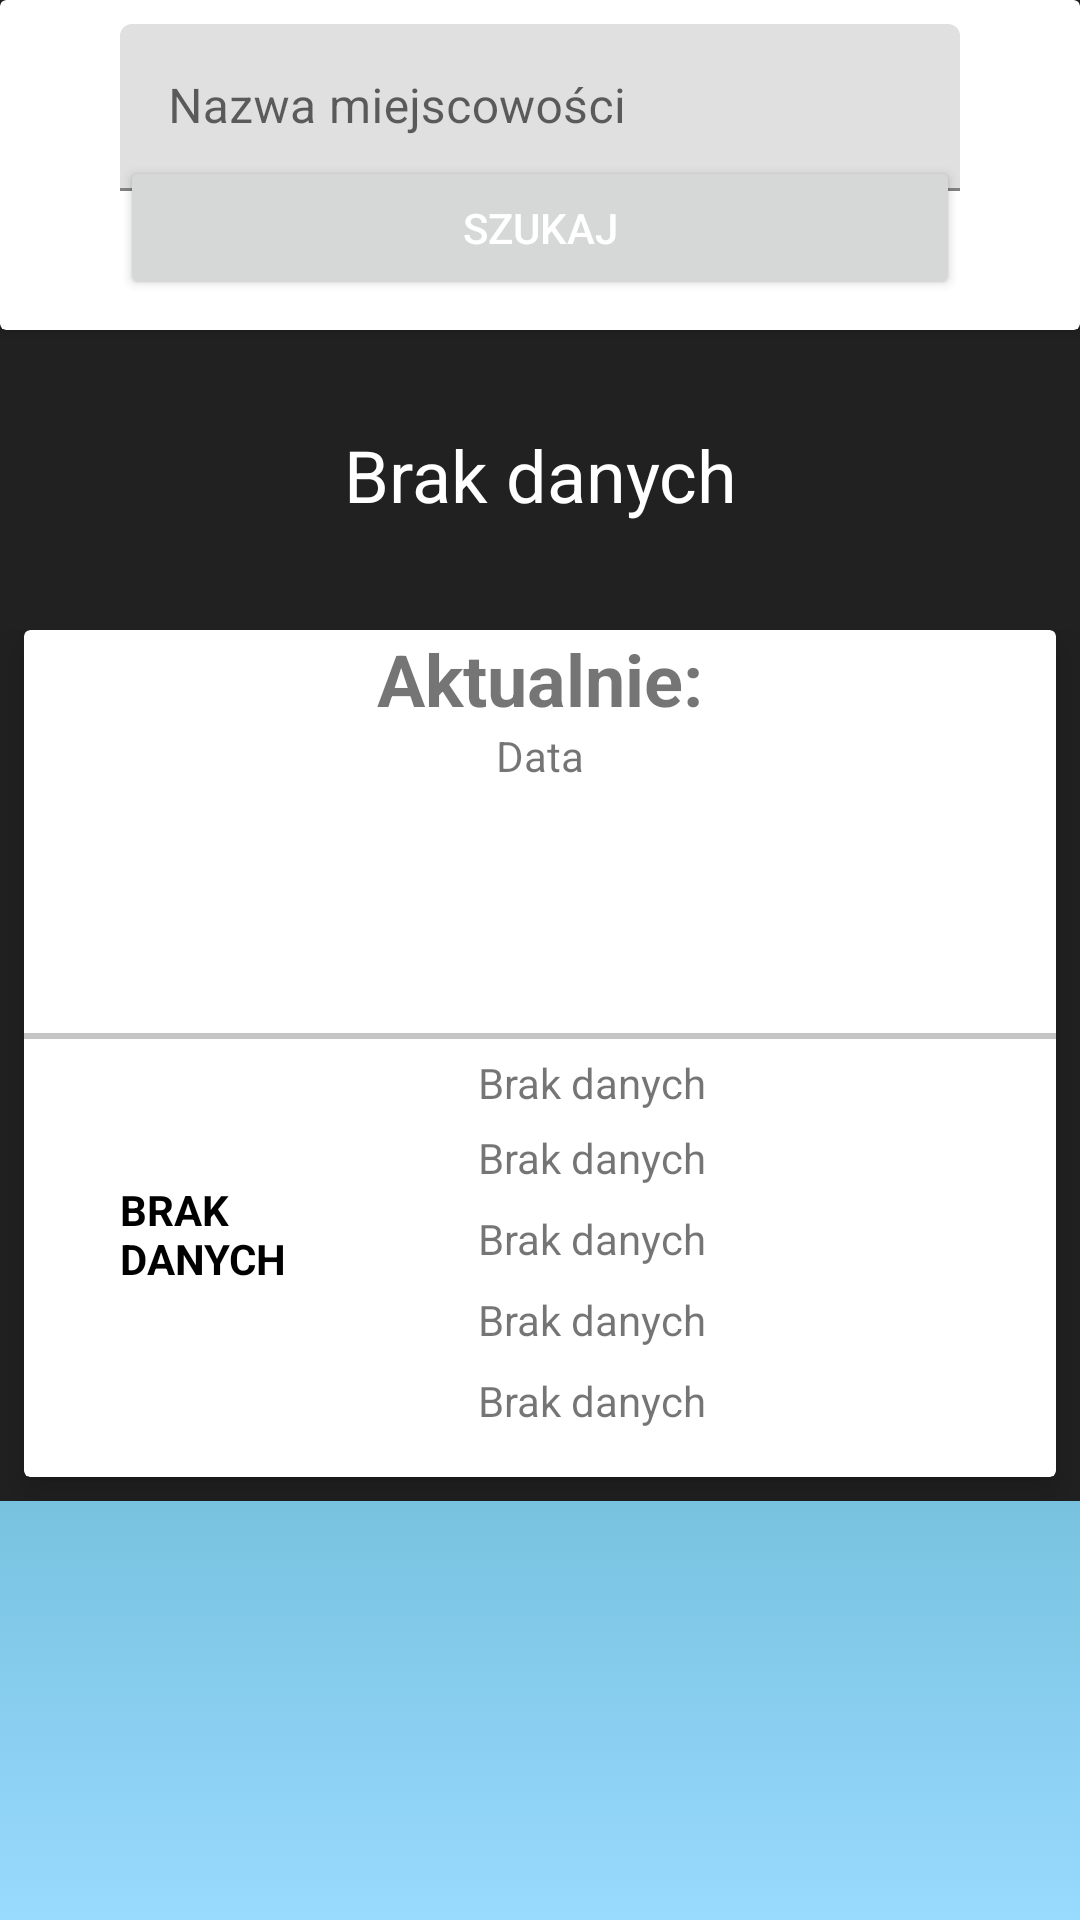

Write the Android layout XML for this screen, with the resource values it uses.
<!-- AndroidManifest.xml: application theme AppTheme -->
<!-- res/layout/activity_main2.xml -->
<?xml version="1.0" encoding="utf-8"?>
<ScrollView
        xmlns:android="http://schemas.android.com/apk/res/android"
        xmlns:tools="http://schemas.android.com/tools"
        xmlns:app="http://schemas.android.com/apk/res-auto"
        android:layout_width="match_parent"
        android:layout_height="wrap_content"
        tools:context=".Main2Activity" android:fillViewport="false" android:clipToPadding="false"
        style="@android:style/Widget.Material.ScrollView" android:scrollbarStyle="insideOverlay"
        android:background="@drawable/dark_blue_gradient" android:id="@+id/viewScroll">

    <LinearLayout
            android:layout_width="match_parent"
            android:layout_height="wrap_content"
            android:orientation="vertical"
            android:weightSum="10" android:id="@+id/linearLayout"
            android:background="@color/colorAccent">

        <androidx.cardview.widget.CardView
                android:layout_width="match_parent"
                android:layout_height="110dp" android:layout_weight="2" app:cardElevation="3dp"
                android:layout_marginBottom="16dp">
            <RelativeLayout
                    android:layout_width="match_parent"
                    android:layout_height="100dp" android:layout_weight="2">

                <Button
                        android:text="Szukaj"
                        android:layout_width="wrap_content"
                        android:layout_height="wrap_content" android:id="@+id/buttonSearch"
                        android:layout_alignParentBottom="true"
                        android:layout_alignParentEnd="true"
                        android:layout_alignParentStart="true"
                        android:layout_marginStart="40dp"
                        android:layout_marginEnd="40dp" android:layout_marginBottom="0dp"
                        android:layout_marginTop="41dp"
                        android:textColorLink="@color/colorAccent"/>
                <com.google.android.material.textfield.TextInputLayout
                        android:layout_width="match_parent"
                        android:layout_height="wrap_content"
                        android:layout_alignParentTop="true"
                        android:focusable="true"
                        android:focusableInTouchMode="true">

                    <EditText
                            android:layout_width="match_parent"
                            android:layout_height="wrap_content" android:layout_marginBottom="8dp"
                            android:layout_marginTop="8dp" android:layout_marginEnd="40dp"
                            android:textColor="@color/colorSecondary" android:hint="Nazwa miejscowości"
                            android:layout_marginStart="40dp" android:focusable="auto" android:id="@+id/inputCityName"/>

                </com.google.android.material.textfield.TextInputLayout>

            </RelativeLayout>
        </androidx.cardview.widget.CardView>

        <RelativeLayout
                android:layout_width="match_parent"
                android:layout_height="match_parent" android:layout_weight="2">

            <TextView
                    android:text="Brak danych"
                    android:layout_width="match_parent"
                    android:layout_height="32dp" android:id="@+id/tvCurrCity"
                    android:layout_marginStart="36dp" android:textSize="24sp"
                    android:layout_marginBottom="36dp" android:layout_marginEnd="36dp"
                    android:isScrollContainer="false" android:overScrollMode="ifContentScrolls"
                    android:scrollHorizontally="true" android:textAlignment="center"
                    android:layout_marginTop="16dp" android:textColor="@color/colorWhite"/>
        </RelativeLayout>

        <RelativeLayout
                android:layout_width="match_parent"
                android:layout_height="wrap_content" android:layout_weight="2">


            <androidx.cardview.widget.CardView
                    android:layout_width="match_parent"
                    android:layout_height="wrap_content" app:cardElevation="8dp" android:layout_marginLeft="8dp"
                    android:layout_marginRight="8dp" android:layout_marginBottom="8dp">
                <LinearLayout
                        android:orientation="vertical"
                        android:layout_width="match_parent"
                        android:layout_height="match_parent" android:gravity="center_horizontal">
                    <TextView
                            android:text="Aktualnie:"
                            android:layout_width="match_parent"
                            android:layout_height="wrap_content" android:id="@+id/textView8"
                            android:layout_marginEnd="36dp" android:layout_marginStart="36dp"
                            android:textAlignment="center" android:textSize="24sp" android:textStyle="bold"/>
                    <TextView
                            android:text="Data"
                            android:layout_width="match_parent"
                            android:layout_height="wrap_content" android:id="@+id/tvDate1"
                            android:layout_marginEnd="36dp" android:layout_marginStart="36dp"
                            android:textAlignment="center" android:layout_marginBottom="8dp"/>
                    <ImageView
                            android:layout_width="75dp"
                            android:layout_height="75dp" tools:srcCompat="@tools:sample/avatars"
                            android:id="@+id/imgWeatherIcon1"/>
                    <View
                            android:id="@+id/divider"
                            android:layout_width="match_parent"
                            android:layout_height="2dp"
                            android:background="@color/colorPrimaryLight"
                    />
                    <LinearLayout
                            android:layout_width="match_parent"
                            android:layout_height="match_parent" android:layout_alignParentStart="true"
                            android:layout_alignParentTop="true"
                            android:weightSum="10"
                            android:id="@+id/viewDane">
                        <LinearLayout
                                android:layout_width="match_parent"
                                android:layout_height="match_parent" android:layout_weight="7" android:gravity="center"
                        >
                            <TextView
                                    android:text="Brak danych"
                                    android:layout_width="match_parent"
                                    android:layout_height="wrap_content" android:id="@+id/tvCurrTemp"
                                    android:layout_marginEnd="8dp"
                                    android:layout_marginStart="32dp"
                                    android:textColor="@color/colorPrimaryDark" android:textStyle="bold"
                                    android:textAllCaps="true" android:layout_marginBottom="8dp"
                                    app:autoSizeTextType="uniform"/>
                        </LinearLayout>
                        <LinearLayout
                                android:orientation="vertical"
                                android:layout_width="match_parent"
                                android:layout_height="match_parent" android:layout_weight="3"
                                android:layout_marginStart="16dp" android:gravity="center_vertical">
                            <LinearLayout
                                    android:orientation="horizontal"
                                    android:layout_width="match_parent"
                                    android:layout_height="wrap_content" android:layout_marginTop="8dp"
                                    android:gravity="bottom">
                                <TextView
                                        android:text="Brak danych"
                                        android:layout_width="wrap_content"
                                        android:layout_height="wrap_content" android:id="@+id/tvWeather"
                                        android:layout_weight="1"
                                        android:paddingStart="32dp" android:layout_marginBottom="3dp"/>
                            </LinearLayout>
                            <TextView
                                    android:text="Brak danych"
                                    android:layout_width="match_parent"
                                    android:layout_height="wrap_content" android:id="@+id/tvPressure"
                                    android:layout_marginBottom="8dp" android:paddingStart="32dp"/>
                            <TextView
                                    android:text="Brak danych"
                                    android:layout_width="match_parent"
                                    android:layout_height="wrap_content" android:id="@+id/tvHumidity"
                                    android:layout_marginBottom="8dp" android:paddingStart="32dp"/>
                            <TextView
                                    android:text="Brak danych"
                                    android:layout_width="match_parent"
                                    android:layout_height="wrap_content" android:id="@+id/tvWind"
                                    android:layout_marginBottom="8dp" android:paddingStart="32dp"/>
                            <TextView
                                    android:text="Brak danych"
                                    android:layout_width="match_parent"
                                    android:layout_height="wrap_content" android:id="@+id/tvCloudiness"
                                    android:paddingStart="32dp"
                                    android:paddingBottom="16dp"/>
                        </LinearLayout>
                    </LinearLayout>
                </LinearLayout>
            </androidx.cardview.widget.CardView>
        </RelativeLayout>
        <RelativeLayout
                android:layout_width="wrap_content"
                android:layout_height="match_parent" android:layout_weight="2">


            <androidx.core.widget.NestedScrollView
                    android:layout_width="wrap_content"
                    android:layout_height="match_parent"
                    android:fillViewport="true">
                <androidx.recyclerview.widget.RecyclerView
                        android:layout_width="wrap_content"
                        android:layout_height="match_parent"
                        android:id="@+id/recyclerView" android:clipChildren="false"/>
            </androidx.core.widget.NestedScrollView>
        </RelativeLayout>

        <RelativeLayout
                android:layout_width="wrap_content"
                android:layout_height="match_parent" android:layout_weight="2">


            <androidx.core.widget.NestedScrollView
                    android:layout_width="wrap_content"
                    android:layout_height="match_parent"
                    android:fillViewport="true">
                <androidx.recyclerview.widget.RecyclerView
                        android:layout_width="wrap_content"
                        android:layout_height="match_parent"
                        android:id="@+id/recyclerViewToday" android:clipChildren="false"/>
            </androidx.core.widget.NestedScrollView>
        </RelativeLayout>
    </LinearLayout>

</ScrollView>
<!-- resources referenced by this layout -->
<resources>
  <color name="colorAccent">#212121</color>
  <color name="colorPrimaryDark">#000000</color>
  <color name="colorPrimaryLight">#51484848</color>
  <color name="colorSecondary">#26a69a</color>
  <color name="colorWhite">#ffffff</color>
  <!-- drawable dark_blue_gradient (drawable) -->
  <?xml version="1.0" encoding="utf-8"?>
  <selector xmlns:android="http://schemas.android.com/apk/res/android">
      <item>
          <shape xmlns:android="http://schemas.android.com/apk/res/android" android:shape="rectangle" >
              <gradient
                      android:type="linear"
                      android:startColor="#FF99DAFF"
                      android:endColor="#FF006B6B"
                      android:angle="90"/>
          </shape>
      </item>
  </selector>
  <style name="AppTheme" parent="Theme.MaterialComponents.Light">
          
          <item name="colorPrimary">@color/colorPrimary</item>
          <item name="colorPrimaryDark">@color/colorPrimaryDark</item>
          <item name="colorAccent">@color/colorAccent</item>
          <item name="android:colorBackground">@color/colorPrimary</item>
          <item name="android:navigationBarColor">@color/colorSecondaryDark</item>
          <item name="android:textColorPrimary">@color/colorWhite</item>
      </style>
  <color name="colorPrimary">#212121</color>
  <color name="colorSecondaryDark">#00766c</color>
</resources>
